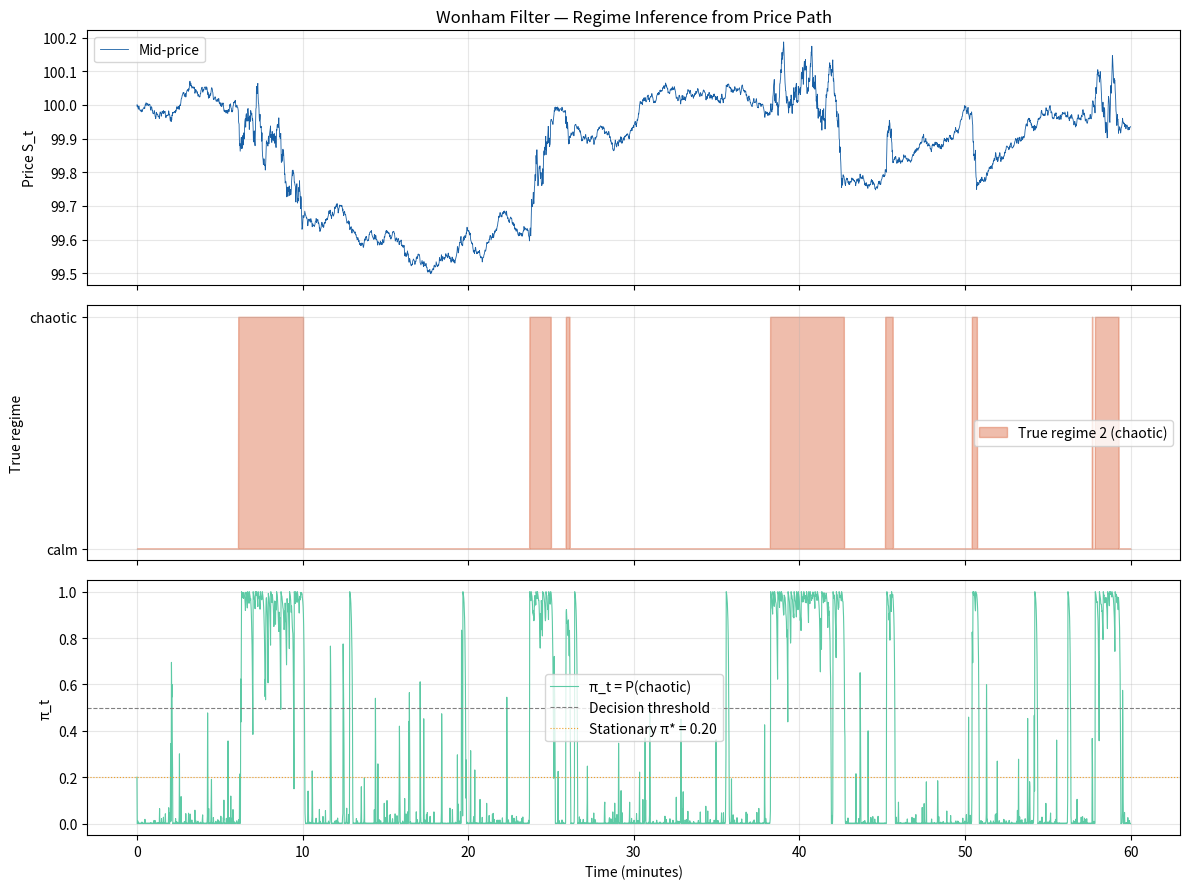

Reproduce this figure in Python. (Note: this script raises an exception after producing the figure.)
"""
wonham_filter.py
================
Implements the continuous-time Wonham filter for online regime inference.

The filter maintains the posterior belief:
    π_t = P(k_t = 2 | observations up to t)

It updates using two sources of information:
  1. Deterministic drift from the Markov chain dynamics
  2. Stochastic Bayesian update from observed price innovations

The filter SDE (Wonham, 1964):
    dπ_t = [q₁₂(1−π_t) − q₂₁·π_t] dt
           + π_t(1−π_t) · [(σ₂−σ₁)/σ(π_t)] · dI_t

where:
    σ(π_t) = π_t·σ₂ + (1−π_t)·σ₁    (blended volatility)
    dI_t   = dS_t/σ(π_t) − dW_t^P   (innovations process)
"""

import numpy as np
from dataclasses import dataclass, field
from typing import Optional


@dataclass
class WonhamFilter:
    """
    Online Wonham HMM filter for 2-regime volatility.

    Parameters
    ----------
    sigma_1 : volatility in calm regime
    sigma_2 : volatility in chaotic regime
    q_12    : transition rate calm → chaotic
    q_21    : transition rate chaotic → calm
    pi_init : initial belief P(regime=2)
    dt      : simulation time step (seconds)
    """

    sigma_1:  float
    sigma_2:  float
    q_12:     float
    q_21:     float
    pi_init:  float = 0.2
    dt:       float = 1.0    # seconds

    # Runtime state (post-init)
    pi:       float = field(init=False)
    history:  list  = field(init=False, repr=False)

    def __post_init__(self):
        self.pi = float(np.clip(self.pi_init, 1e-6, 1 - 1e-6))
        self.history = [self.pi]

    # ── Core update ───────────────────────────────────────────────────

    def blended_sigma(self, pi: Optional[float] = None) -> float:
        """Blended volatility: σ(π) = π·σ₂ + (1−π)·σ₁"""
        p = pi if pi is not None else self.pi
        return p * self.sigma_2 + (1.0 - p) * self.sigma_1

    def update(self, dS: float) -> float:
        """
        Update belief given an observed price move dS over time step dt.

        The Wonham filter uses the squared innovation to avoid sign bias:
        the key signal for regime detection is the *magnitude* of price moves
        (large |dS| → more likely in chaotic regime), not their direction.

        We implement a discretised version:
          dπ = drift·dt + gain·(dS²/σ(π)²·dt − 1)·dt

        where (dS²/σ²dt − 1) is the chi-squared innovation (expected value 0
        under the current belief), which is positive when |dS| > σ_blended·√dt
        (bigger move than expected → push π toward 1) and negative otherwise.

        Parameters
        ----------
        dS : observed change in mid-price over dt

        Returns
        -------
        Updated π_t
        """
        pi = self.pi
        sigma_b = self.blended_sigma(pi)

        # Chi-squared innovation: (observed variance / expected variance) - 1
        # Positive when |dS| larger than expected → bullish on chaotic regime
        realized_var  = dS ** 2
        expected_var  = sigma_b ** 2 * self.dt
        innovation    = realized_var / (expected_var + 1e-30) - 1.0

        # Gain: how much the chi-sq innovation updates the belief
        # Derived from the likelihood ratio between regime 2 and regime 1
        sigma_ratio   = (self.sigma_2 ** 2 - self.sigma_1 ** 2) / (2.0 * sigma_b ** 2 + 1e-30)
        gain          = pi * (1.0 - pi) * sigma_ratio

        # Wonham SDE — Euler-Maruyama
        drift         = (self.q_12 * (1.0 - pi) - self.q_21 * pi) * self.dt
        diffusion     = gain * innovation * self.dt

        pi_new = pi + drift + diffusion
        self.pi = float(np.clip(pi_new, 1e-6, 1 - 1e-6))
        self.history.append(self.pi)
        return self.pi

    def update_batch(self, price_series: np.ndarray) -> np.ndarray:
        """
        Run the filter over a full price series.

        Parameters
        ----------
        price_series : array of mid-prices, shape (n,)

        Returns
        -------
        pi_series : posterior belief at each step, shape (n,)
        """
        self.reset()
        pi_series = np.zeros(len(price_series))
        pi_series[0] = self.pi
        for i in range(1, len(price_series)):
            dS = price_series[i] - price_series[i - 1]
            pi_series[i] = self.update(dS)
        return pi_series

    def reset(self, pi: Optional[float] = None) -> None:
        """Reset belief to initial value (or given pi)."""
        self.pi = float(np.clip(pi if pi is not None else self.pi_init, 1e-6, 1 - 1e-6))
        self.history = [self.pi]

    # ── Properties ───────────────────────────────────────────────────

    @property
    def regime_estimate(self) -> int:
        """MAP regime estimate: 0 (calm) or 1 (chaotic)."""
        return 1 if self.pi >= 0.5 else 0

    @property
    def stationary_pi(self) -> float:
        """Stationary probability of regime 2 = q₁₂ / (q₁₂ + q₂₁)."""
        return self.q_12 / (self.q_12 + self.q_21)

    # ── Diagnostics ──────────────────────────────────────────────────

    def __repr__(self) -> str:
        return (
            f"WonhamFilter(π={self.pi:.4f}, "
            f"regime={'chaotic' if self.pi >= 0.5 else 'calm'}, "
            f"σ_blended={self.blended_sigma():.4f})"
        )


# ── Simulation helper for testing ─────────────────────────────────────

def simulate_regime_switching_prices(
    T_seconds: int,
    dt: float,
    sigma_1: float,
    sigma_2: float,
    q_12: float,
    q_21: float,
    S0: float = 100.0,
    seed: int = 42,
) -> tuple[np.ndarray, np.ndarray, np.ndarray]:
    """
    Simulate a regime-switching price path for testing the filter.

    Returns
    -------
    t_grid   : time array
    S        : mid-price path
    regimes  : true regime at each step (0 or 1)
    """
    rng = np.random.default_rng(seed)
    n_steps = int(T_seconds / dt)
    S = np.zeros(n_steps)
    regimes = np.zeros(n_steps, dtype=int)

    S[0] = S0
    regime = 0  # start calm

    for i in range(1, n_steps):
        # Regime switching
        if regime == 0:
            if rng.uniform() < q_12 * dt:
                regime = 1
        else:
            if rng.uniform() < q_21 * dt:
                regime = 0
        regimes[i] = regime

        # Price move
        sigma_k = sigma_2 if regime == 1 else sigma_1
        dW = rng.normal(0, np.sqrt(dt))
        S[i] = S[i - 1] + sigma_k * dW

    t_grid = np.arange(n_steps) * dt
    return t_grid, S, regimes


# ── Entry point / demo ────────────────────────────────────────────────

if __name__ == "__main__":
    import matplotlib.pyplot as plt

    # Simulate a 1-hour price path (3600 seconds, dt=1s)
    T = 3600
    dt = 1.0
    print("Simulating regime-switching price path...")
    t, S, true_regimes = simulate_regime_switching_prices(
        T_seconds=T, dt=dt,
        sigma_1=0.005, sigma_2=0.02,
        q_12=1/600, q_21=1/150,   # avg 10 min calm, 2.5 min chaotic
        seed=42,
    )

    # Run Wonham filter
    filt = WonhamFilter(
        sigma_1=0.005, sigma_2=0.02,
        q_12=1/600, q_21=1/150,
        pi_init=1/5, dt=dt,
    )
    pi_series = filt.update_batch(S)

    print(f"Filter final state: {filt}")
    print(f"Stationary π*: {filt.stationary_pi:.3f}")
    print(f"Mean π: {pi_series.mean():.3f}  (should be ~{filt.stationary_pi:.3f})")

    # Accuracy: how often does MAP regime match true regime?
    predicted = (pi_series >= 0.5).astype(int)
    accuracy = (predicted == true_regimes).mean()
    print(f"Regime classification accuracy: {accuracy:.1%}")

    # Plot
    fig, axes = plt.subplots(3, 1, figsize=(12, 9), sharex=True)

    axes[0].plot(t / 60, S, lw=0.6, color="#185FA5", label="Mid-price")
    axes[0].set_ylabel("Price S_t")
    axes[0].set_title("Wonham Filter — Regime Inference from Price Path")
    axes[0].legend()
    axes[0].grid(True, alpha=0.3)

    axes[1].fill_between(t / 60, true_regimes, alpha=0.4, color="#D85A30",
                         label="True regime 2 (chaotic)")
    axes[1].set_ylabel("True regime")
    axes[1].set_yticks([0, 1]); axes[1].set_yticklabels(["calm", "chaotic"])
    axes[1].legend(); axes[1].grid(True, alpha=0.3)

    axes[2].plot(t / 60, pi_series, lw=0.8, color="#5DCAA5", label="π_t = P(chaotic)")
    axes[2].axhline(0.5, color="gray", lw=0.8, ls="--", label="Decision threshold")
    axes[2].axhline(filt.stationary_pi, color="#EF9F27", lw=0.8, ls=":",
                    label=f"Stationary π* = {filt.stationary_pi:.2f}")
    axes[2].set_xlabel("Time (minutes)")
    axes[2].set_ylabel("π_t")
    axes[2].set_ylim(-0.05, 1.05)
    axes[2].legend(); axes[2].grid(True, alpha=0.3)

    plt.tight_layout()
    os.makedirs("results/plots", exist_ok=True)
    plt.savefig("results/plots/wonham_filter_demo.png", dpi=150, bbox_inches="tight")
    print("Plot saved: results/plots/wonham_filter_demo.png")
    plt.show()
